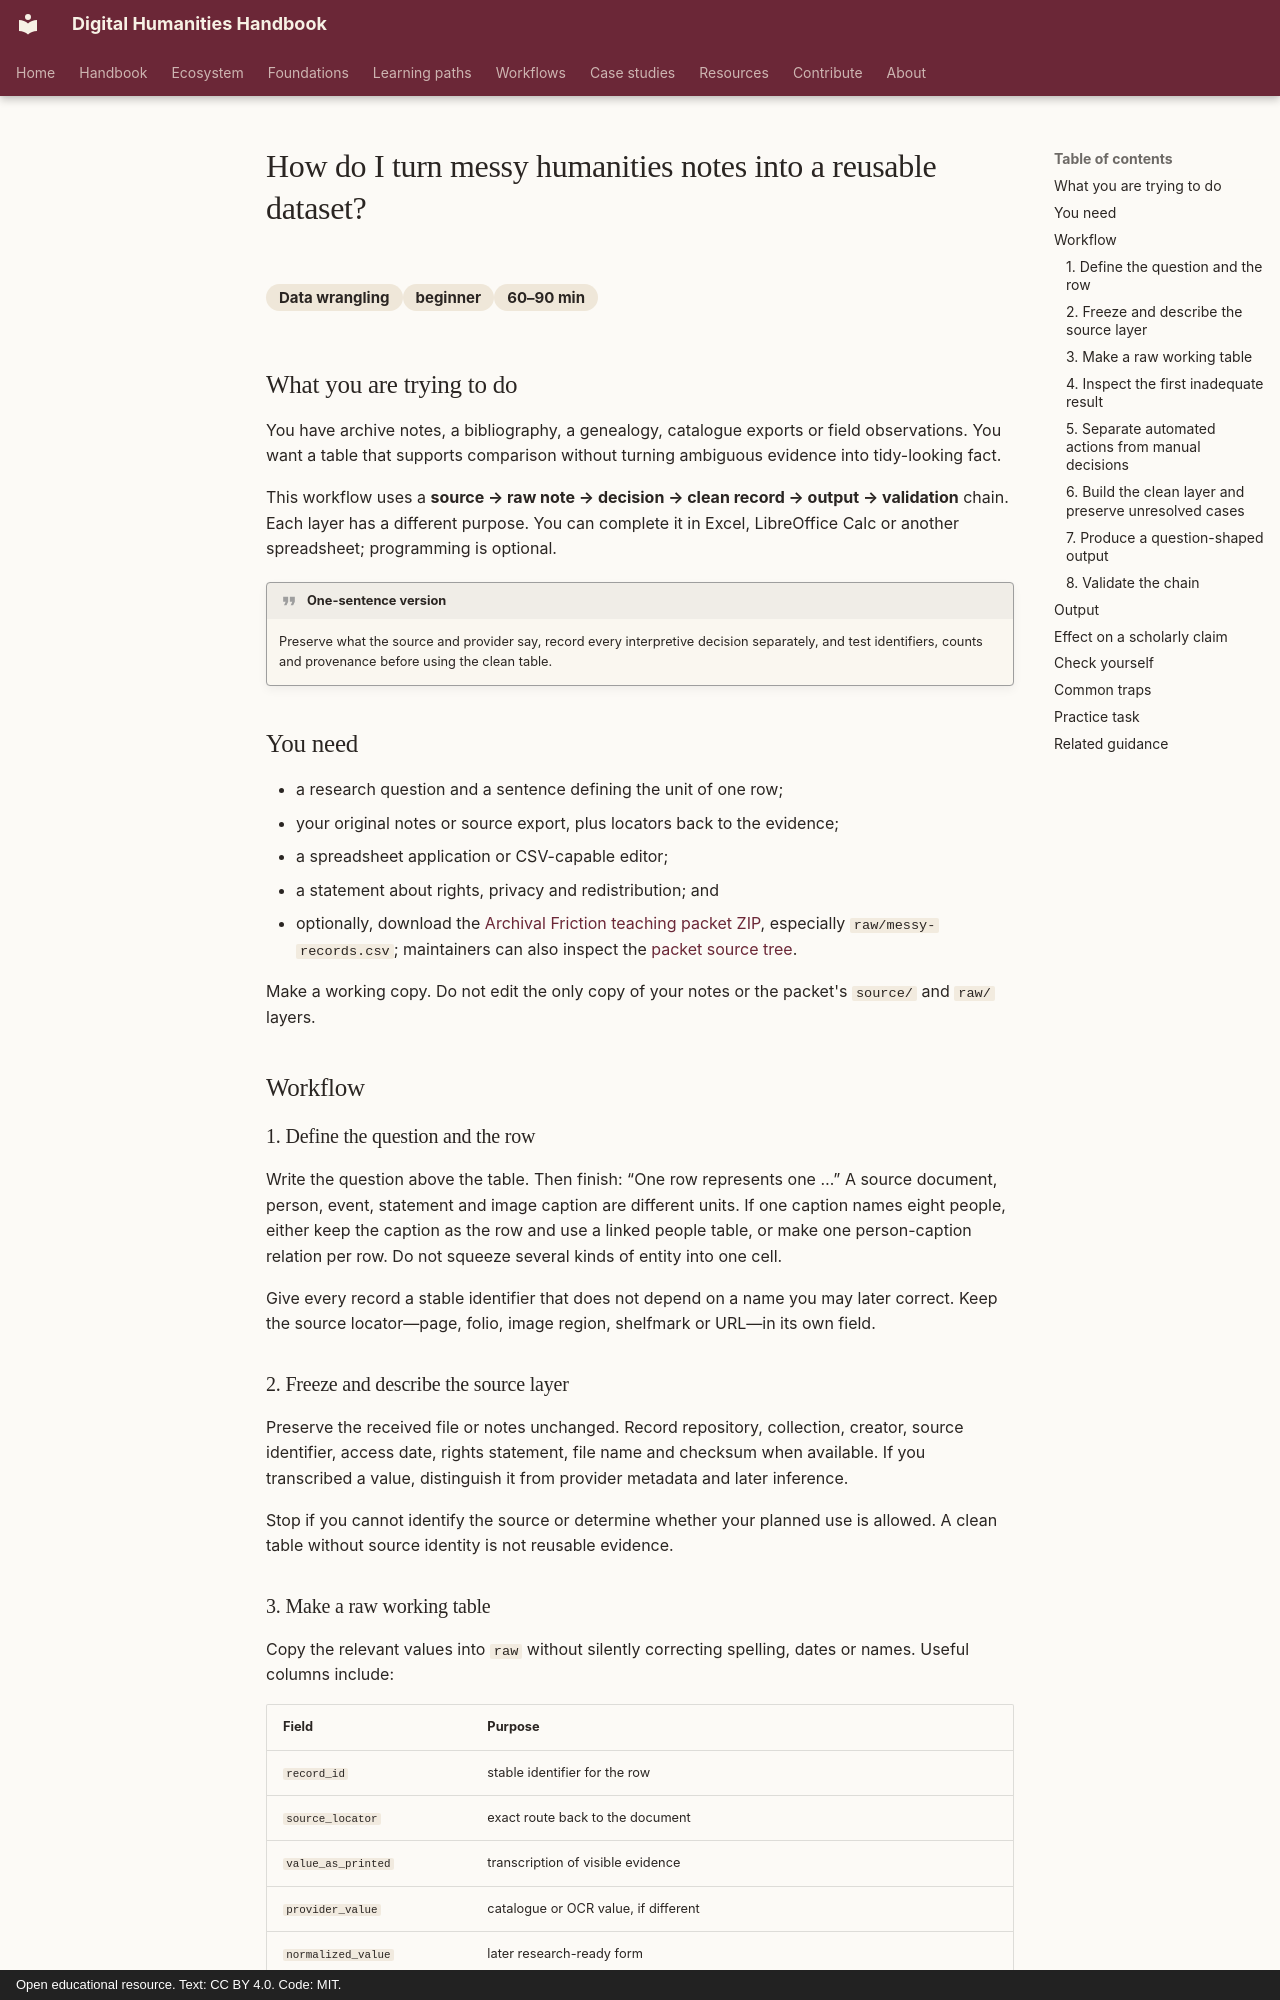

repository: damjan-popic/digital-humanities-handbook · page: en/workflows/data-wrangling/turn-messy-humanities-notes-into-a-reusable-dataset/index.html · generator: mkdocs · copyright: Open educational resource. Text: CC BY 4.0. Code: MIT.

---
title: "How do I turn messy humanities notes into a reusable dataset?"
description: "Move from source-grounded notes to documented decisions, clean records and validation without erasing uncertainty."
category: "Data wrangling"
category_id: "data-wrangling"
difficulty: "beginner"
time: "60–90 min"
tags: [data modeling, metadata, messy data, provenance, validation]
---

# How do I turn messy humanities notes into a reusable dataset?

<div class="answer-meta" markdown>
<span>Data wrangling</span><span>beginner</span><span>60–90 min</span>
</div>

## What you are trying to do

You have archive notes, a bibliography, a genealogy, catalogue exports or field observations. You want a table that supports comparison without turning ambiguous evidence into tidy-looking fact.

This workflow uses a **source → raw note → decision → clean record → output → validation** chain. Each layer has a different purpose. You can complete it in Excel, LibreOffice Calc or another spreadsheet; programming is optional.

!!! quote "One-sentence version"
    Preserve what the source and provider say, record every interpretive decision separately, and test identifiers, counts and provenance before using the clean table.

## You need

- a research question and a sentence defining the unit of one row;
- your original notes or source export, plus locators back to the evidence;
- a spreadsheet application or CSV-capable editor;
- a statement about rights, privacy and redistribution; and
- optionally, download the [Archival Friction teaching packet ZIP](../../../assets/downloads/archival-friction-v1.zip), especially `raw/messy-records.csv`; maintainers can also inspect the [packet source tree](https://github.com/damjan-popic/digital-humanities-handbook/tree/main/teaching-data/archival-friction).

Make a working copy. Do not edit the only copy of your notes or the packet's `source/` and `raw/` layers.

## Workflow

### 1. Define the question and the row

Write the question above the table. Then finish: “One row represents one …” A source document, person, event, statement and image caption are different units. If one caption names eight people, either keep the caption as the row and use a linked people table, or make one person-caption relation per row. Do not squeeze several kinds of entity into one cell.

Give every record a stable identifier that does not depend on a name you may later correct. Keep the source locator—page, folio, image region, shelfmark or URL—in its own field.

### 2. Freeze and describe the source layer

Preserve the received file or notes unchanged. Record repository, collection, creator, source identifier, access date, rights statement, file name and checksum when available. If you transcribed a value, distinguish it from provider metadata and later inference.

Stop if you cannot identify the source or determine whether your planned use is allowed. A clean table without source identity is not reusable evidence.
